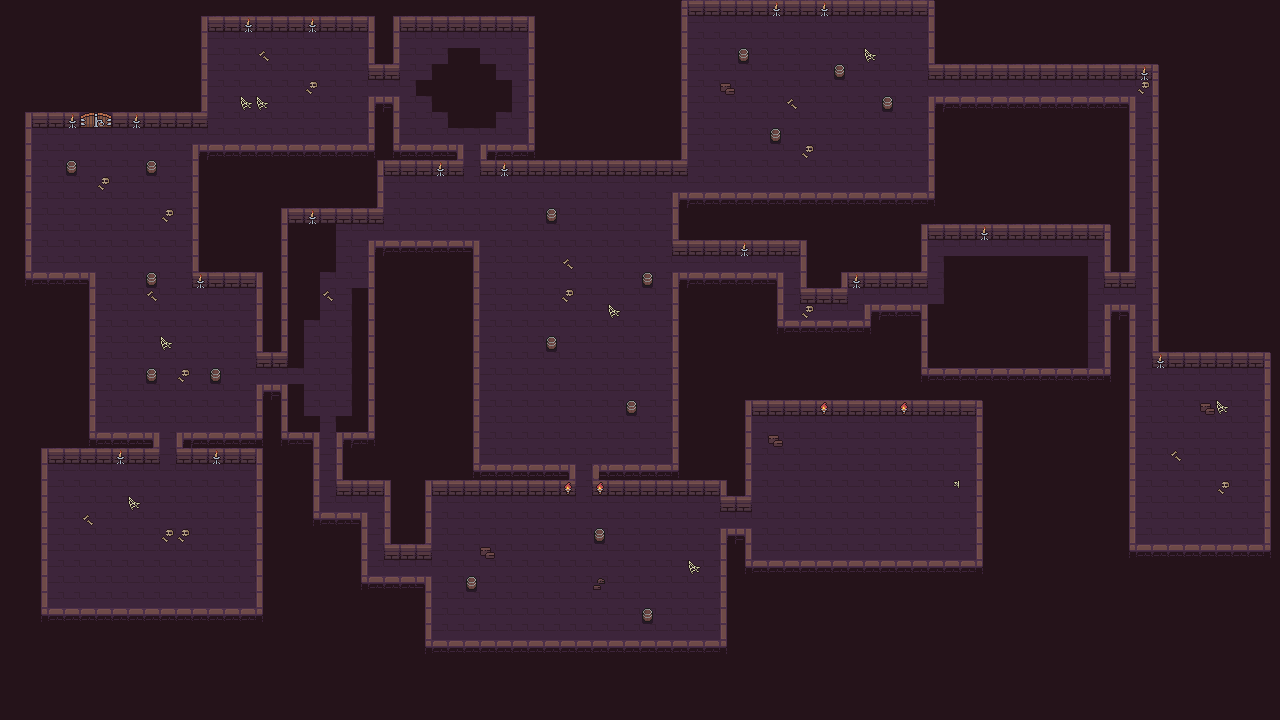

Values plotted in this chart, from the file beside it:
-1, -1, -1, -1, -1, -1, -1, -1, -1, -1, -1, -1, -1, -1, -1, -1, -1, -1, -1, -1, -1, -1, -1, -1
-1, -1, -1, -1, -1, -1, -1, -1, -1, -1, -1, -1, -1, -1, -1, -1, -1, -1, -1, -1, -1, -1, -1, -1
-1, -1, -1, -1, -1, -1, -1, -1, -1, -1, -1, -1, -1, 27, 27, 27, 27, 27, 27, 27, 27, 27, 27, -1
-1, -1, -1, -1, -1, -1, -1, -1, -1, -1, -1, -1, -1, 27, 27, 27, 27, 27, 27, 27, 27, 27, 27, -1
-1, -1, -1, -1, -1, -1, -1, -1, -1, -1, -1, -1, -1, 27, 27, 27, 27, 27, 27, 27, 27, 27, 27, -1
-1, -1, -1, -1, -1, -1, -1, -1, -1, -1, -1, -1, -1, 27, 27, 27, 27, 27, 27, 27, 27, 27, 27, 27
-1, -1, -1, -1, -1, -1, -1, -1, -1, -1, -1, -1, -1, 27, 27, 27, 27, 27, 27, 27, 27, 27, 27, -1
-1, -1, -1, -1, -1, 183, 184, -1, -1, -1, -1, -1, -1, 27, 27, 27, 27, 27, 27, 27, 27, 27, 27, -1
-1, -1, 27, 27, 27, 27, 27, 27, 27, 27, 27, 27, 27, 27, 27, 27, 27, 27, 27, 27, 27, 27, 27, -1
-1, -1, 27, 27, 27, 27, 27, 27, 27, 27, 27, 27, -1, -1, -1, -1, -1, -1, -1, -1, -1, -1, -1, -1
-1, -1, 27, 27, 1, 27, 27, 27, 27, 1, 27, 27, -1, -1, -1, -1, -1, -1, -1, -1, -1, -1, -1, -1
-1, -1, 27, 27, 27, 27, 27, 27, 27, 27, 27, 27, -1, -1, -1, -1, -1, -1, -1, -1, -1, -1, -1, -1
-1, -1, 27, 27, 27, 27, 27, 27, 27, 27, 27, 27, -1, -1, -1, -1, -1, -1, -1, -1, -1, -1, -1, -1
-1, -1, 27, 27, 27, 27, 27, 27, 27, 27, 27, 27, -1, -1, -1, -1, -1, -1, -1, -1, -1, -1, -1, -1
-1, -1, 27, 27, 27, 27, 27, 27, 27, 27, 27, 27, -1, -1, -1, -1, -1, -1, -1, -1, -1, 27, 27, 27
-1, -1, 27, 27, 27, 27, 27, 27, 27, 27, 27, 27, -1, -1, -1, -1, -1, -1, -1, -1, -1, 27, 27, -1
-1, -1, 27, 27, 27, 27, 27, 27, 27, 27, 27, 27, -1, -1, -1, -1, -1, -1, -1, -1, -1, 27, 27, -1
-1, -1, -1, -1, -1, -1, 27, 27, 27, 1, 27, 27, -1, -1, -1, -1, -1, -1, -1, -1, 27, 27, 27, -1
-1, -1, -1, -1, -1, -1, 27, 27, 27, 27, 27, 27, 27, 27, 27, 27, -1, -1, -1, -1, 27, 27, -1, -1
-1, -1, -1, -1, -1, -1, 27, 27, 27, 27, 27, 27, 27, 27, 27, 27, -1, -1, -1, -1, 27, 27, -1, -1
-1, -1, -1, -1, -1, -1, 27, 27, 27, 27, 27, 27, 27, 27, 27, 27, -1, -1, -1, 27, 27, 27, -1, -1
-1, -1, -1, -1, -1, -1, 27, 27, 27, 27, 27, 27, 27, 27, 27, 27, -1, -1, -1, 27, 27, 27, -1, -1
-1, -1, -1, -1, -1, -1, 27, 27, 27, 27, 27, 27, 27, 27, 27, 27, -1, -1, -1, 27, 27, 27, -1, -1
-1, -1, -1, -1, -1, -1, 27, 27, 27, 1, 27, 27, 27, 1, 27, 27, 27, 27, 27, 27, 27, 27, -1, -1
-1, -1, -1, -1, -1, -1, 27, 27, 27, 27, 27, 27, 27, 27, 27, 27, -1, -1, -1, 27, 27, 27, -1, -1
-1, -1, -1, -1, -1, -1, 27, 27, 27, 27, 27, 27, 27, 27, 27, 27, -1, -1, -1, 27, 27, 27, -1, -1
-1, -1, -1, -1, -1, -1, 27, 27, 27, 27, 27, 27, 27, 27, 27, 27, -1, -1, -1, -1, 27, -1, -1, -1
-1, -1, -1, -1, -1, -1, -1, -1, -1, -1, 27, -1, -1, -1, -1, -1, -1, -1, -1, -1, 27, -1, -1, -1
-1, -1, -1, -1, -1, -1, -1, -1, -1, -1, 27, -1, -1, -1, -1, -1, -1, -1, -1, -1, 27, -1, -1, -1
-1, -1, -1, 27, 27, 27, 27, 27, 27, 27, 27, 27, 27, 27, 27, 27, -1, -1, -1, -1, 27, -1, -1, -1
-1, -1, -1, 27, 27, 27, 27, 27, 27, 27, 27, 27, 27, 27, 27, 27, -1, -1, -1, -1, 27, -1, -1, -1
-1, -1, -1, 27, 27, 27, 27, 27, 27, 27, 27, 27, 27, 27, 27, 27, -1, -1, -1, -1, 27, 27, 27, 27
-1, -1, -1, 27, 27, 27, 27, 27, 27, 27, 27, 27, 27, 27, 27, 27, -1, -1, -1, -1, -1, -1, -1, 27
-1, -1, -1, 27, 27, 27, 27, 27, 27, 27, 27, 27, 27, 27, 27, 27, -1, -1, -1, -1, -1, -1, -1, 27
-1, -1, -1, 27, 27, 27, 27, 27, 27, 27, 27, 27, 27, 27, 27, 27, -1, -1, -1, -1, -1, -1, -1, 27
-1, -1, -1, 27, 27, 27, 27, 27, 27, 27, 27, 27, 27, 27, 27, 27, -1, -1, -1, -1, -1, -1, -1, 27
-1, -1, -1, 27, 27, 27, 27, 27, 27, 27, 27, 27, 27, 27, 27, 27, -1, -1, -1, -1, -1, -1, -1, -1
-1, -1, -1, 27, 27, 27, 27, 27, 27, 27, 27, 27, 27, 27, 27, 27, -1, -1, -1, -1, -1, -1, -1, -1
-1, -1, -1, -1, -1, -1, -1, -1, -1, -1, -1, -1, -1, -1, -1, -1, -1, -1, -1, -1, -1, -1, -1, -1
-1, -1, -1, -1, -1, -1, -1, -1, -1, -1, -1, -1, -1, -1, -1, -1, -1, -1, -1, -1, -1, -1, -1, -1
-1, -1, -1, -1, -1, -1, -1, -1, -1, -1, -1, -1, -1, -1, -1, -1, -1, -1, -1, -1, -1, -1, -1, -1
-1, -1, -1, -1, -1, -1, -1, -1, -1, -1, -1, -1, -1, -1, -1, -1, -1, -1, -1, -1, -1, -1, -1, -1
-1, -1, -1, -1, -1, -1, -1, -1, -1, -1, -1, -1, -1, -1, -1, -1, -1, -1, -1, -1, -1, -1, -1, -1
-1, -1, -1, -1, -1, -1, -1, -1, -1, -1, -1, -1, -1, -1, -1, -1, -1, -1, -1, -1, -1, -1, -1, -1
-1, -1, -1, -1, -1, -1, -1, -1, -1, -1, -1, -1, -1, -1, -1, -1, -1, -1, -1, -1, -1, -1, -1, -1
